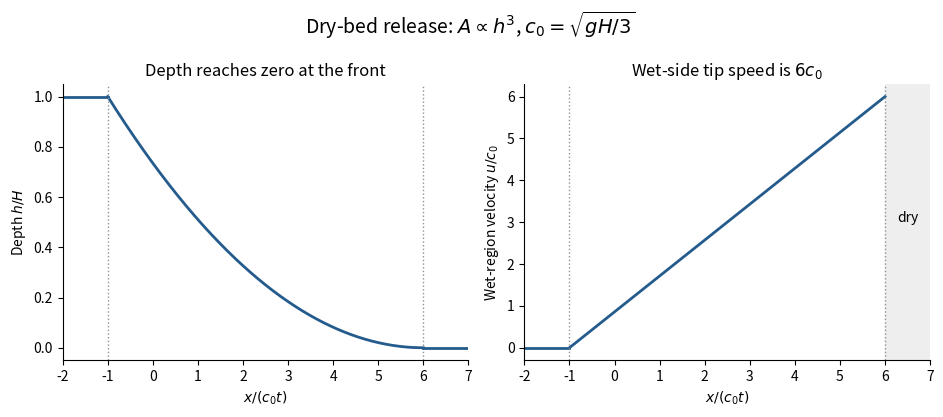

Write Python code to recreate this figure.
"""Cubic-area dam-break profiles; respect caller MPLCONFIGDIR; cwd output."""
from pathlib import Path
import numpy as np
import matplotlib
matplotlib.use('Agg')
import matplotlib.pyplot as plt
s=np.linspace(-1,6,500)
h=((6-s)/7)**2;u=6*(1+s)/7
fig,axes=plt.subplots(1,2,figsize=(9.5,4.2),dpi=140,facecolor='white')
for ax,y,label in [(axes[0],h,r'Depth $h/H$'),(axes[1],u,r'Wet-region velocity $u/c_0$')]:
    ax.plot([-2,-1],[y[0],y[0]],color='#245b8c',lw=2)
    ax.plot(s,y,color='#245b8c',lw=2)
    ax.axvline(-1,color='#89939b',ls=':',lw=1)
    ax.axvline(6,color='#89939b',ls=':',lw=1)
    ax.set_xlim(-2,7);ax.set_xlabel(r'$x/(c_0t)$');ax.set_ylabel(label)
    ax.spines[['top','right']].set_visible(False)
axes[0].plot([6,7],[0,0],color='#245b8c',lw=2)
axes[1].axvspan(6,7,color='#eeeeee');axes[1].text(6.5,3,'dry',ha='center')
axes[0].set_title('Depth reaches zero at the front')
axes[1].set_title('Wet-side tip speed is $6c_0$')
fig.suptitle(r'Dry-bed release: $A\propto h^3$, $c_0=\sqrt{gH/3}$',fontsize=14)
fig.tight_layout()
fig.savefig(Path.cwd()/'paper-76-dam-break.png',facecolor='white',transparent=False)
plt.close(fig)
